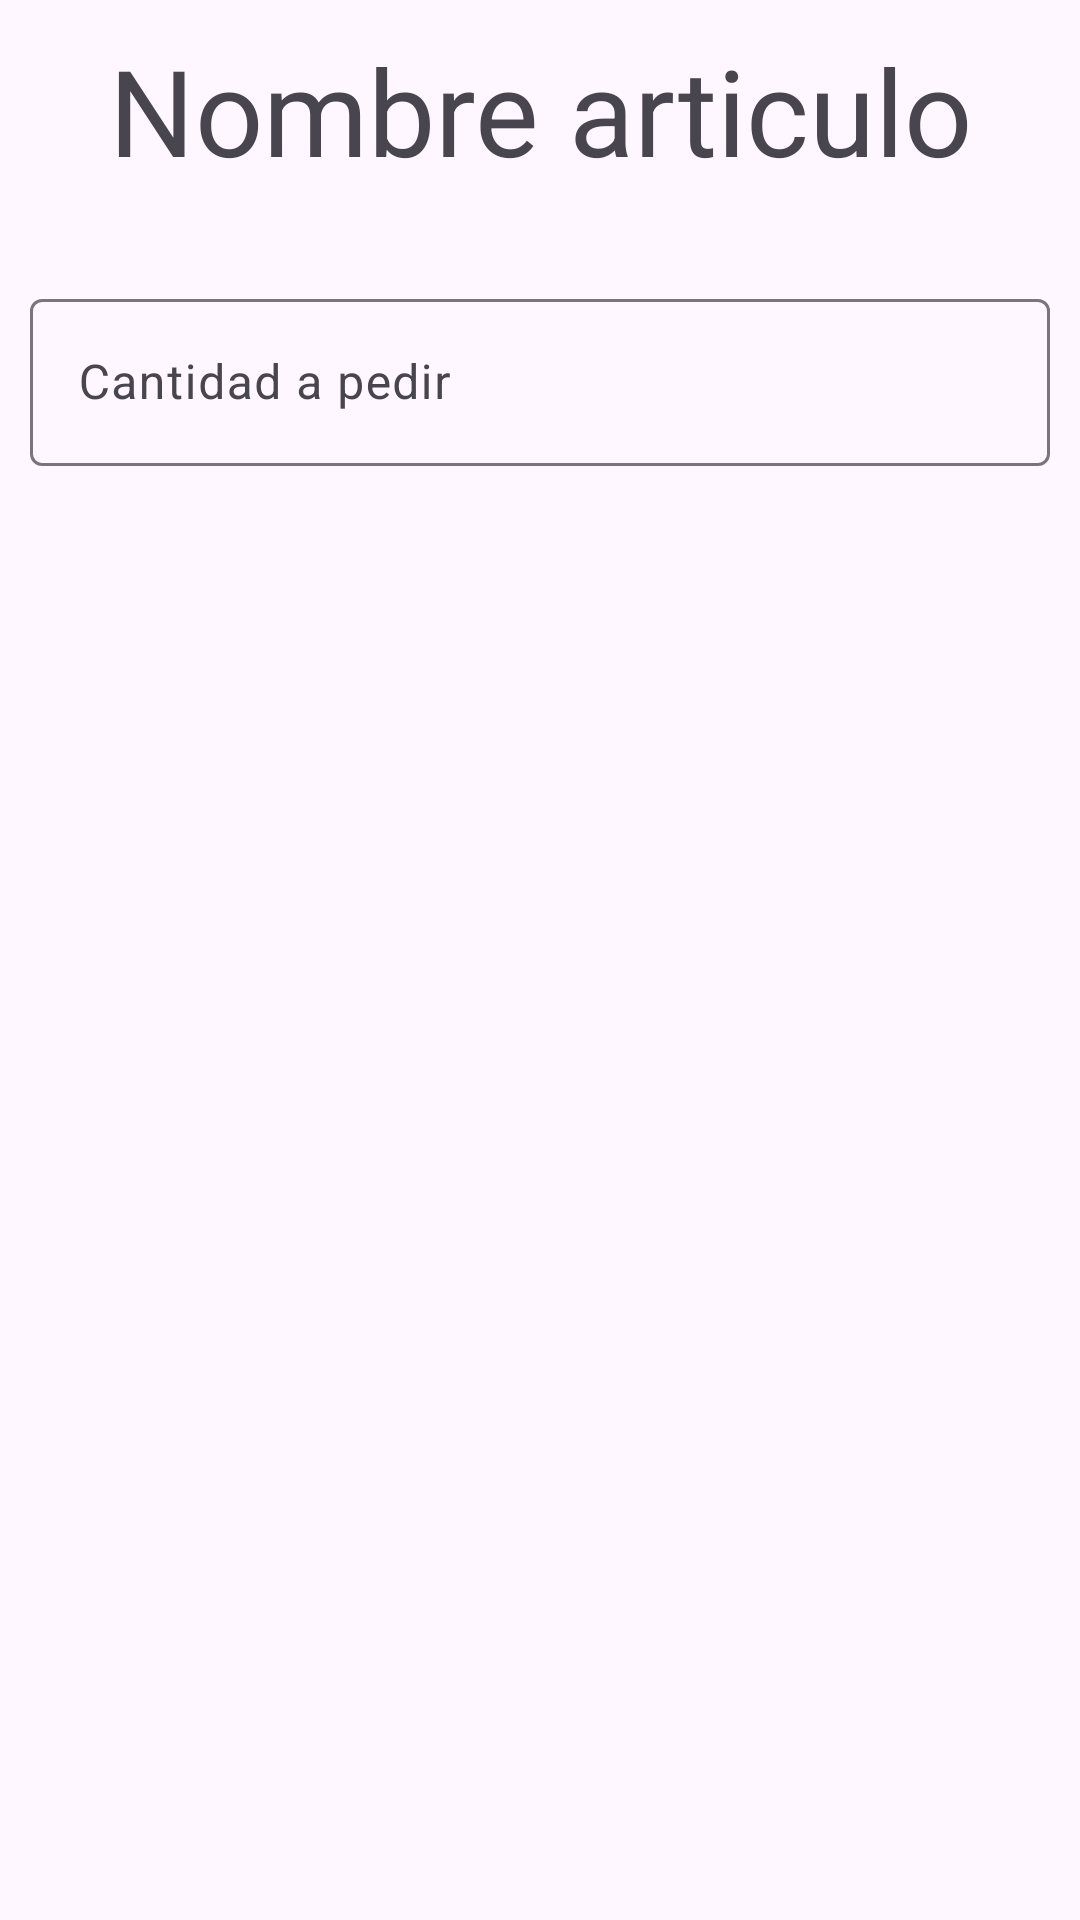

Layout XML and referenced resources for this Android screen:
<!-- AndroidManifest.xml: application theme Theme.TiendaOnline4 -->
<!-- res/layout/add_producto_carrito.xml -->
<?xml version="1.0" encoding="utf-8"?>
<LinearLayout
    xmlns:android="http://schemas.android.com/apk/res/android"
    android:layout_width="match_parent"
    android:layout_height="wrap_content"
    android:orientation="vertical">
    <TextView
        android:layout_width="match_parent"
        android:layout_height="50dp"
        android:text="Nombre articulo"
        android:textSize="40dp"
        android:gravity="center"
        android:id="@+id/titulo_articulo_carrito"
        android:layout_margin="10dp"/>

    <LinearLayout
        android:layout_width="match_parent"
        android:layout_height="100dp"
        android:orientation="horizontal"
        android:gravity="center">

        <com.google.android.material.textfield.TextInputLayout
            android:layout_width="match_parent"
            android:layout_height="wrap_content"
            android:layout_marginStart="10sp"
            android:layout_marginEnd="10sp"
            android:layout_marginTop="5sp"
            android:id="@+id/cantidad_pedidoLayout"
            android:hint="Cantidad a pedir">

            <com.google.android.material.textfield.TextInputEditText
                android:layout_width="match_parent"
                android:layout_height="wrap_content"
                android:inputType="number"
                android:id="@+id/cantidad_pedidoET"/>

        </com.google.android.material.textfield.TextInputLayout>

    </LinearLayout>


</LinearLayout>
<!-- resources referenced by this layout -->
<resources>
  <style name="Theme.TiendaOnline4" parent="Base.Theme.TiendaOnline4" />
  <style name="Base.Theme.TiendaOnline4" parent="Theme.Material3.DayNight.NoActionBar">
          
          
      </style>
</resources>
